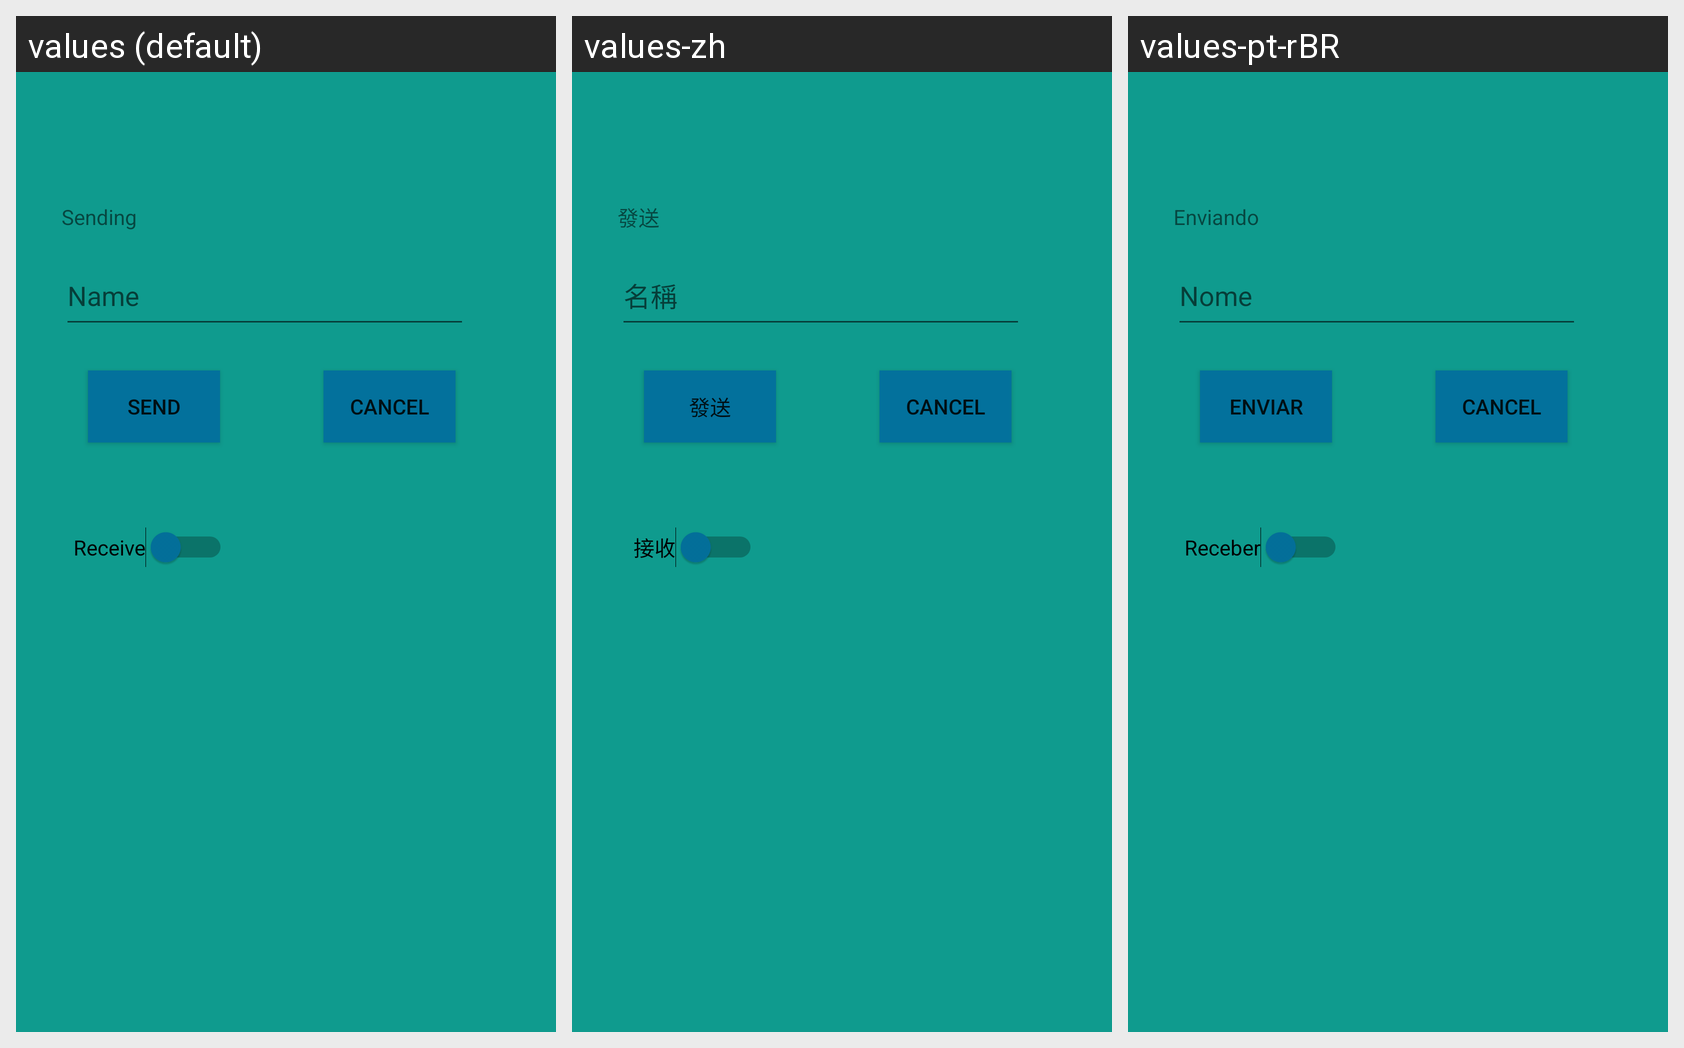

Translations of the strings shown on this Android screen, per locale in the grid:
Android screen res/layout/fragment_choose_recipient.xml rendered under 3 locales, left to right: values (default), values-zh, values-pt-rBR. Device: Nexus 5 (rendered at 1080×1920; each locale shown at half size, 540×960, under a caption strip naming it); theme Theme.AppCompat.Light.DarkActionBar.
Strings drawn on this screen, with the default value and each locale's value (text and hints the layout hard-codes, and strings that could not be matched under every locale, appear in the picture but are not listed):

name
  values: Name
  values-zh: 名稱
  values-pt-rBR: Nome

sending
  values: Sending
  values-zh: 發送
  values-pt-rBR: Enviando

send
  values: Send
  values-zh: 發送
  values-pt-rBR: Enviar

receive
  values: Receive
  values-zh: 接收
  values-pt-rBR: Receber
